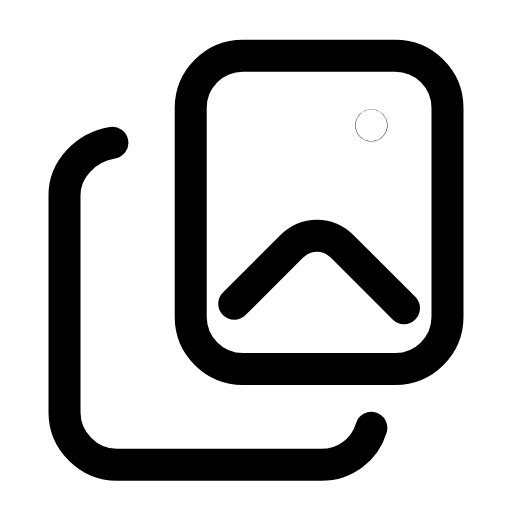
t = 0.00 s
t = 0.26 s: frame unchanged from t = 0.00 s, image omitted
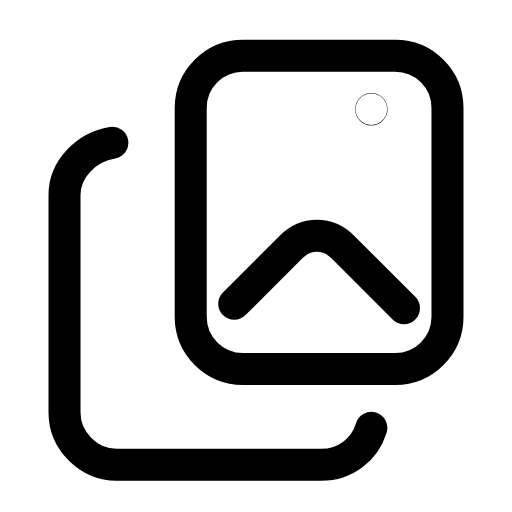
t = 0.62 s
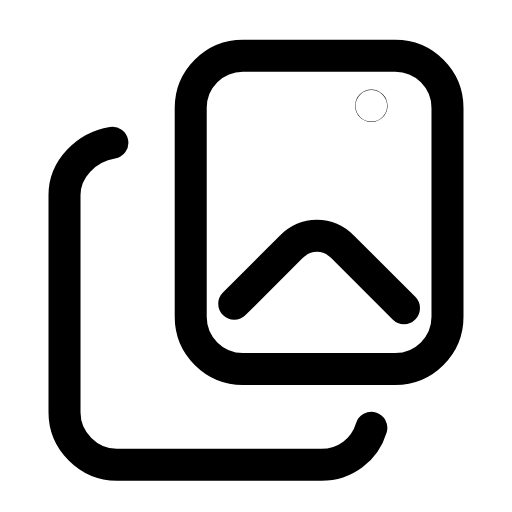
t = 0.83 s
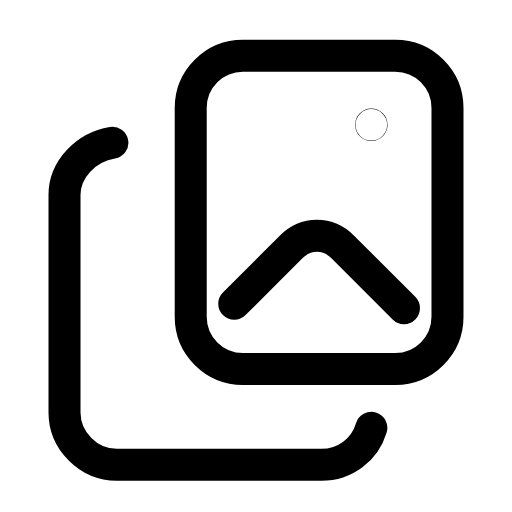
t = 1.15 s
t = 1.45 s: frame unchanged from t = 0.00 s, image omitted

The animated SVG that drew these frames (rendered in a browser with its animation timeline set to each time). Animation: 1 SMIL element (animate=1); one cycle of 1.70 s, repeats indefinitely.

<svg xmlns="http://www.w3.org/2000/svg" width="24" height="24" viewBox="0 0 24 24" fill="none"><g transform="translate(-0.24 -0.244) scale(1.02)"><rect stroke="currentColor" stroke-width="1.471" stroke-linecap="round" stroke-linejoin="round" fill="none" x="9" y="2.8" width="11.8" height="14.4" rx="2.4"></rect><path stroke="currentColor" stroke-width="1.471" stroke-linecap="round" stroke-linejoin="round" fill="none" d="M5.4 6.8C4.2 7 3.2 8 3.2 9.2L3.2 19.2C3.2 20.5 4.3 21.6 5.6 21.6L15 21.6C16.1 21.6 17 20.9 17.3 19.9"></path><path stroke="currentColor" stroke-width="1.471" stroke-linecap="round" stroke-linejoin="round" fill="none" d="M11 14.2L13.6 11.6C14.3 10.9 15.3 10.9 16 11.6L18.8 14.4"></path><circle stroke="currentColor" stroke-width="1.471" stroke-linecap="round" stroke-linejoin="round" fill="none" cx="17.3" cy="6" r="0.01"><animate attributeName="cy" values="6;6;5.1;6;6" keyTimes="0;0.3;0.55;0.8;1" dur="1.7s" repeatCount="indefinite" calcMode="spline" keySplines="0.16 1 0.3 1;0.16 1 0.3 1;0.16 1 0.3 1;0.16 1 0.3 1"/></circle></g></svg>
